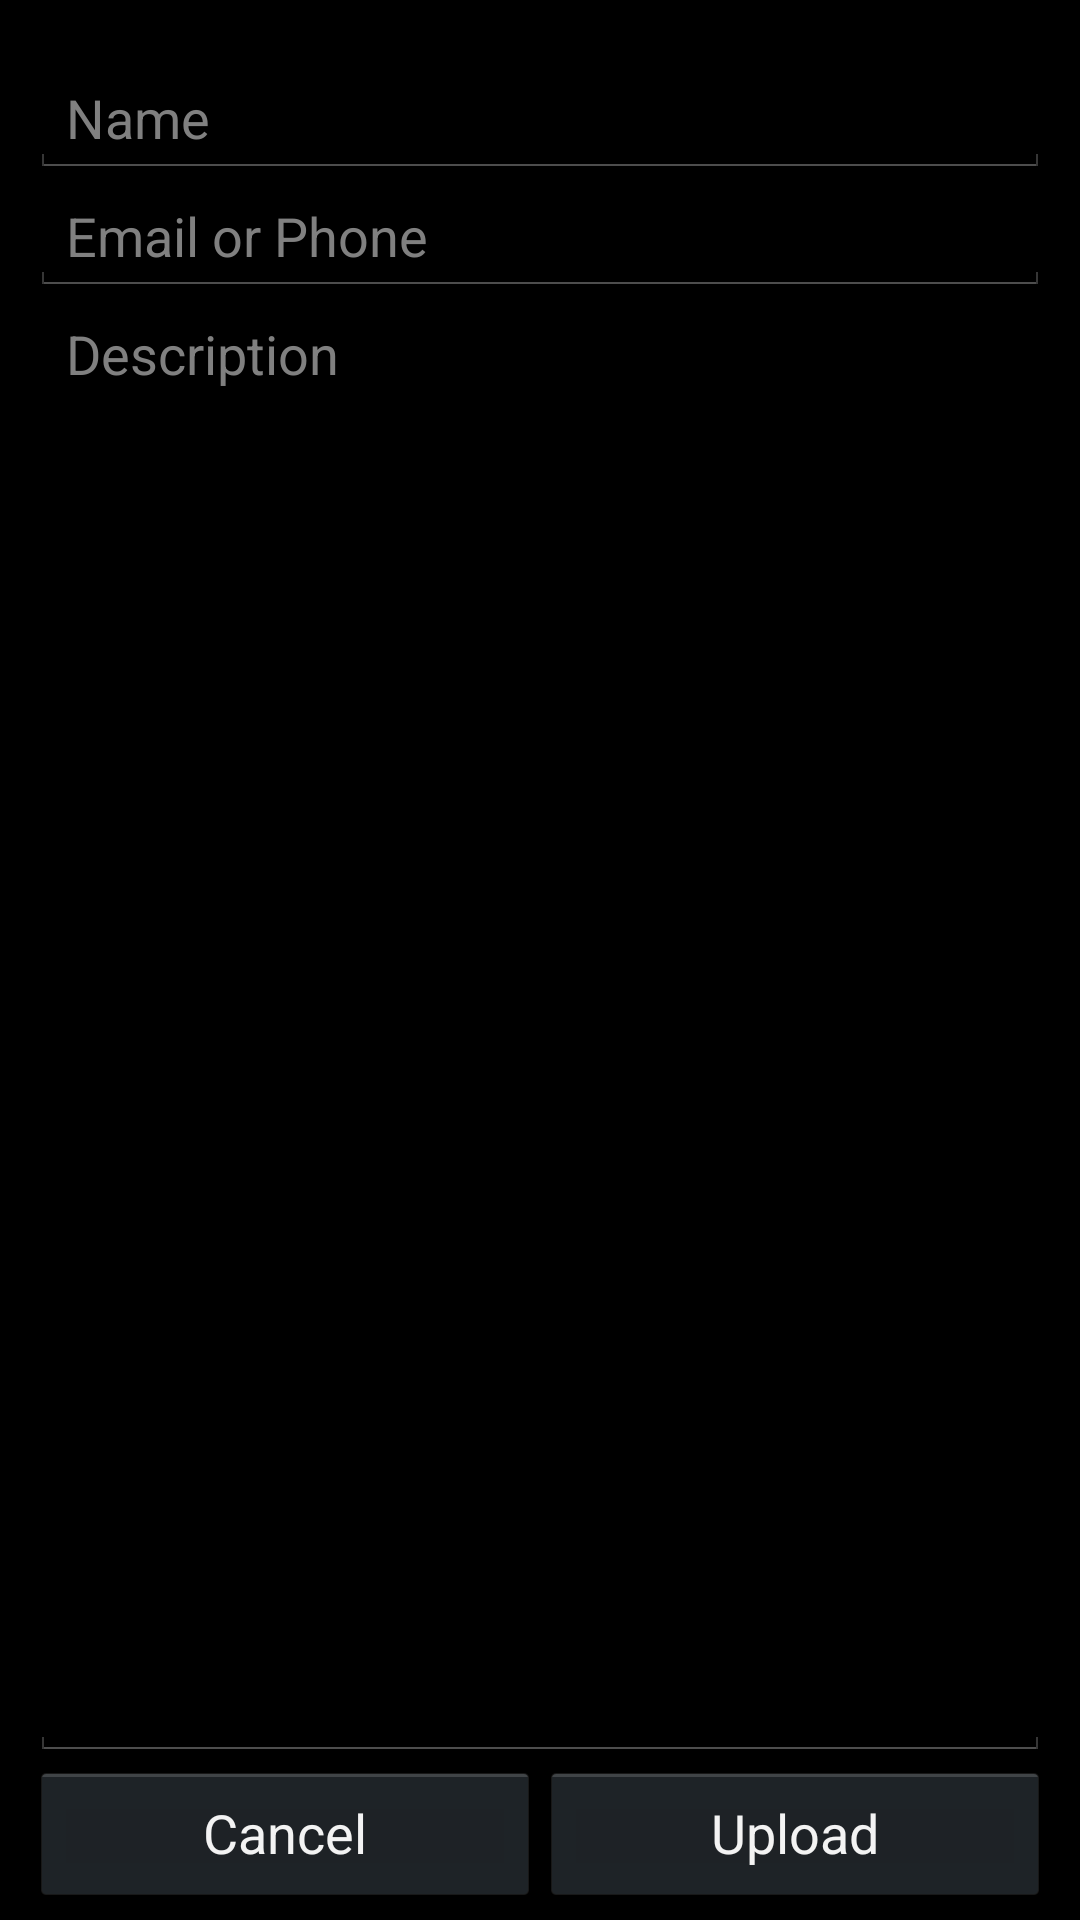

Here is an Android app screen rendered from its layout file. Give the layout XML and the strings, colors and styles it references.
<!-- AndroidManifest.xml: application theme AppBaseTheme -->
<!-- res/layout/upload_activity.xml -->
<?xml version="1.0" encoding="utf-8"?>
<LinearLayout
        xmlns:android="http://schemas.android.com/apk/res/android"
        android:layout_width="fill_parent"
        android:layout_height="fill_parent"
        android:orientation="vertical"
        android:paddingTop="20dip"
        android:paddingLeft="10dip"
        android:paddingRight="10dip"
        android:paddingBottom="5dip"
        >

    <EditText
            android:layout_width="fill_parent"
            android:layout_height="wrap_content"
            android:hint="Name"
            android:id="@+id/name_edit_text"
            android:singleLine="true"
            />

    <EditText
            android:layout_width="fill_parent"
            android:layout_height="wrap_content"
            android:hint="Email or Phone"
            android:id="@+id/name_email_text"
            android:singleLine="true"
            />

    <EditText
            android:layout_width="fill_parent"
            android:layout_height="0px"
            android:layout_weight="1"
            android:hint="Description"
            android:id="@+id/name_description_text"
            android:gravity="top"
            android:lines="3"
            />

    <LinearLayout
            android:layout_width="fill_parent"
            android:layout_height="wrap_content"
            android:orientation="horizontal"
            >

        <Button
                android:layout_width="0px"
                android:layout_height="wrap_content"
                android:layout_weight="0.5"
                android:text="Cancel"
                android:onClick="cancel"
                />

        <Button
                android:layout_width="0px"
                android:layout_height="wrap_content"
                android:layout_weight="0.5"
                android:text="Upload"
                android:onClick="upload"
                />


    </LinearLayout>

</LinearLayout>
<!-- resources referenced by this layout -->
<resources>
  <style name="AppBaseTheme" parent="android:Theme" />
</resources>
